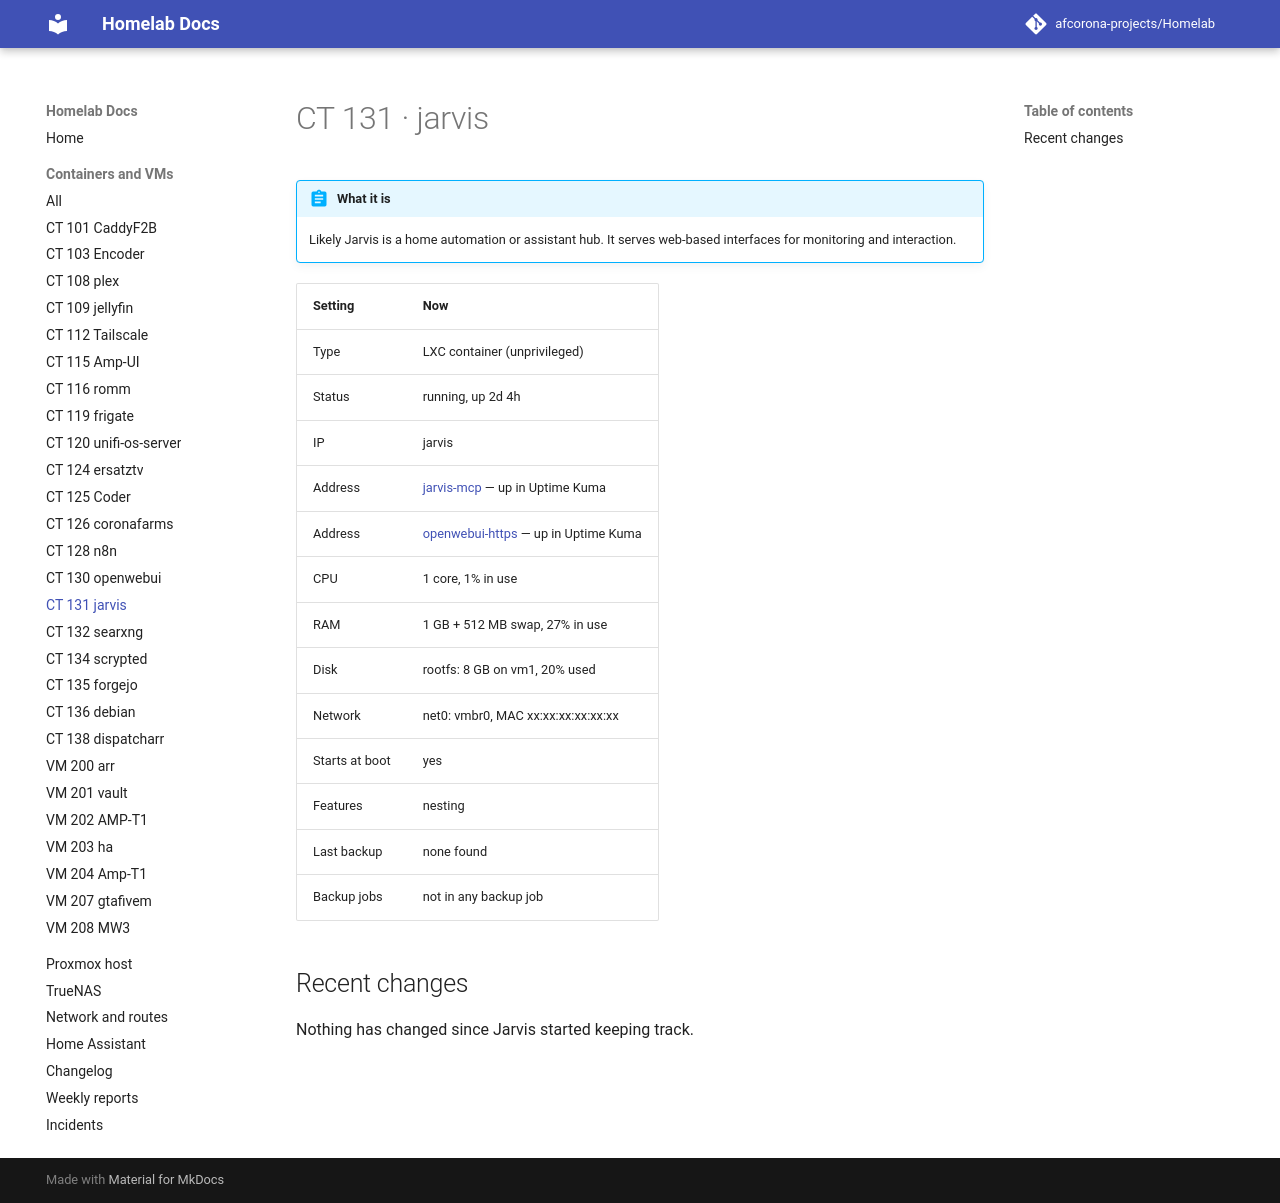

repository: afcorona-projects/Homelab · page: guests/ct-131/index.html · generator: mkdocs

# CT 131 · jarvis

!!! abstract "What it is"

    --8<-- "about/ct-131.md"

| Setting | Now |
|---|---|
| Type | LXC container (unprivileged) |
| Status | running, up 2d 4h |
| IP | jarvis |
| Address | [jarvis-mcp](http://jarvis:8000) — up in Uptime Kuma |
| Address | [openwebui-https](https://jarvis.example.com) — up in Uptime Kuma |
| CPU | 1 core, 1% in use |
| RAM | 1 GB + 512 MB swap, 27% in use |
| Disk | rootfs: 8 GB on vm1, 20% used |
| Network | net0: vmbr0, MAC xx:xx:xx:xx:xx:xx |
| Starts at boot | yes |
| Features | nesting |
| Last backup | none found |
| Backup jobs | not in any backup job |

## Recent changes

Nothing has changed since Jarvis started keeping track.
